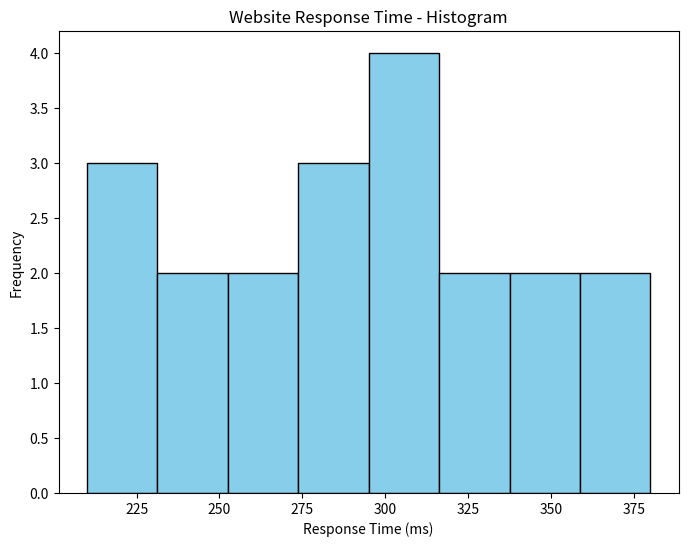

Source code (Python): (Note: this script raises an exception after producing the figure.)
import matplotlib.pyplot as plt
import seaborn as sns

# Website Response Time (ms)
response_time = [
    210, 225, 230, 240, 250,
    260, 270, 280, 285, 290,
    300, 305, 310, 315, 320,
    330, 340, 350, 360, 380
]

# Histogram
plt.figure(figsize=(8,6))
plt.hist(response_time,
         bins=8,
         color="skyblue",
         edgecolor="black")

plt.title("Website Response Time - Histogram")
plt.xlabel("Response Time (ms)")
plt.ylabel("Frequency")

plt.savefig("../Output images/histogram.png")
plt.close()

# Density Plot
plt.figure(figsize=(8,6))
sns.kdeplot(response_time,
            fill=True,
            color="green")

plt.title("Website Response Time - Density Plot")
plt.xlabel("Response Time (ms)")
plt.ylabel("Density")

plt.savefig("../Output images/density_plot.png")
plt.close()

print("Histogram and Density Plot created successfully!")
